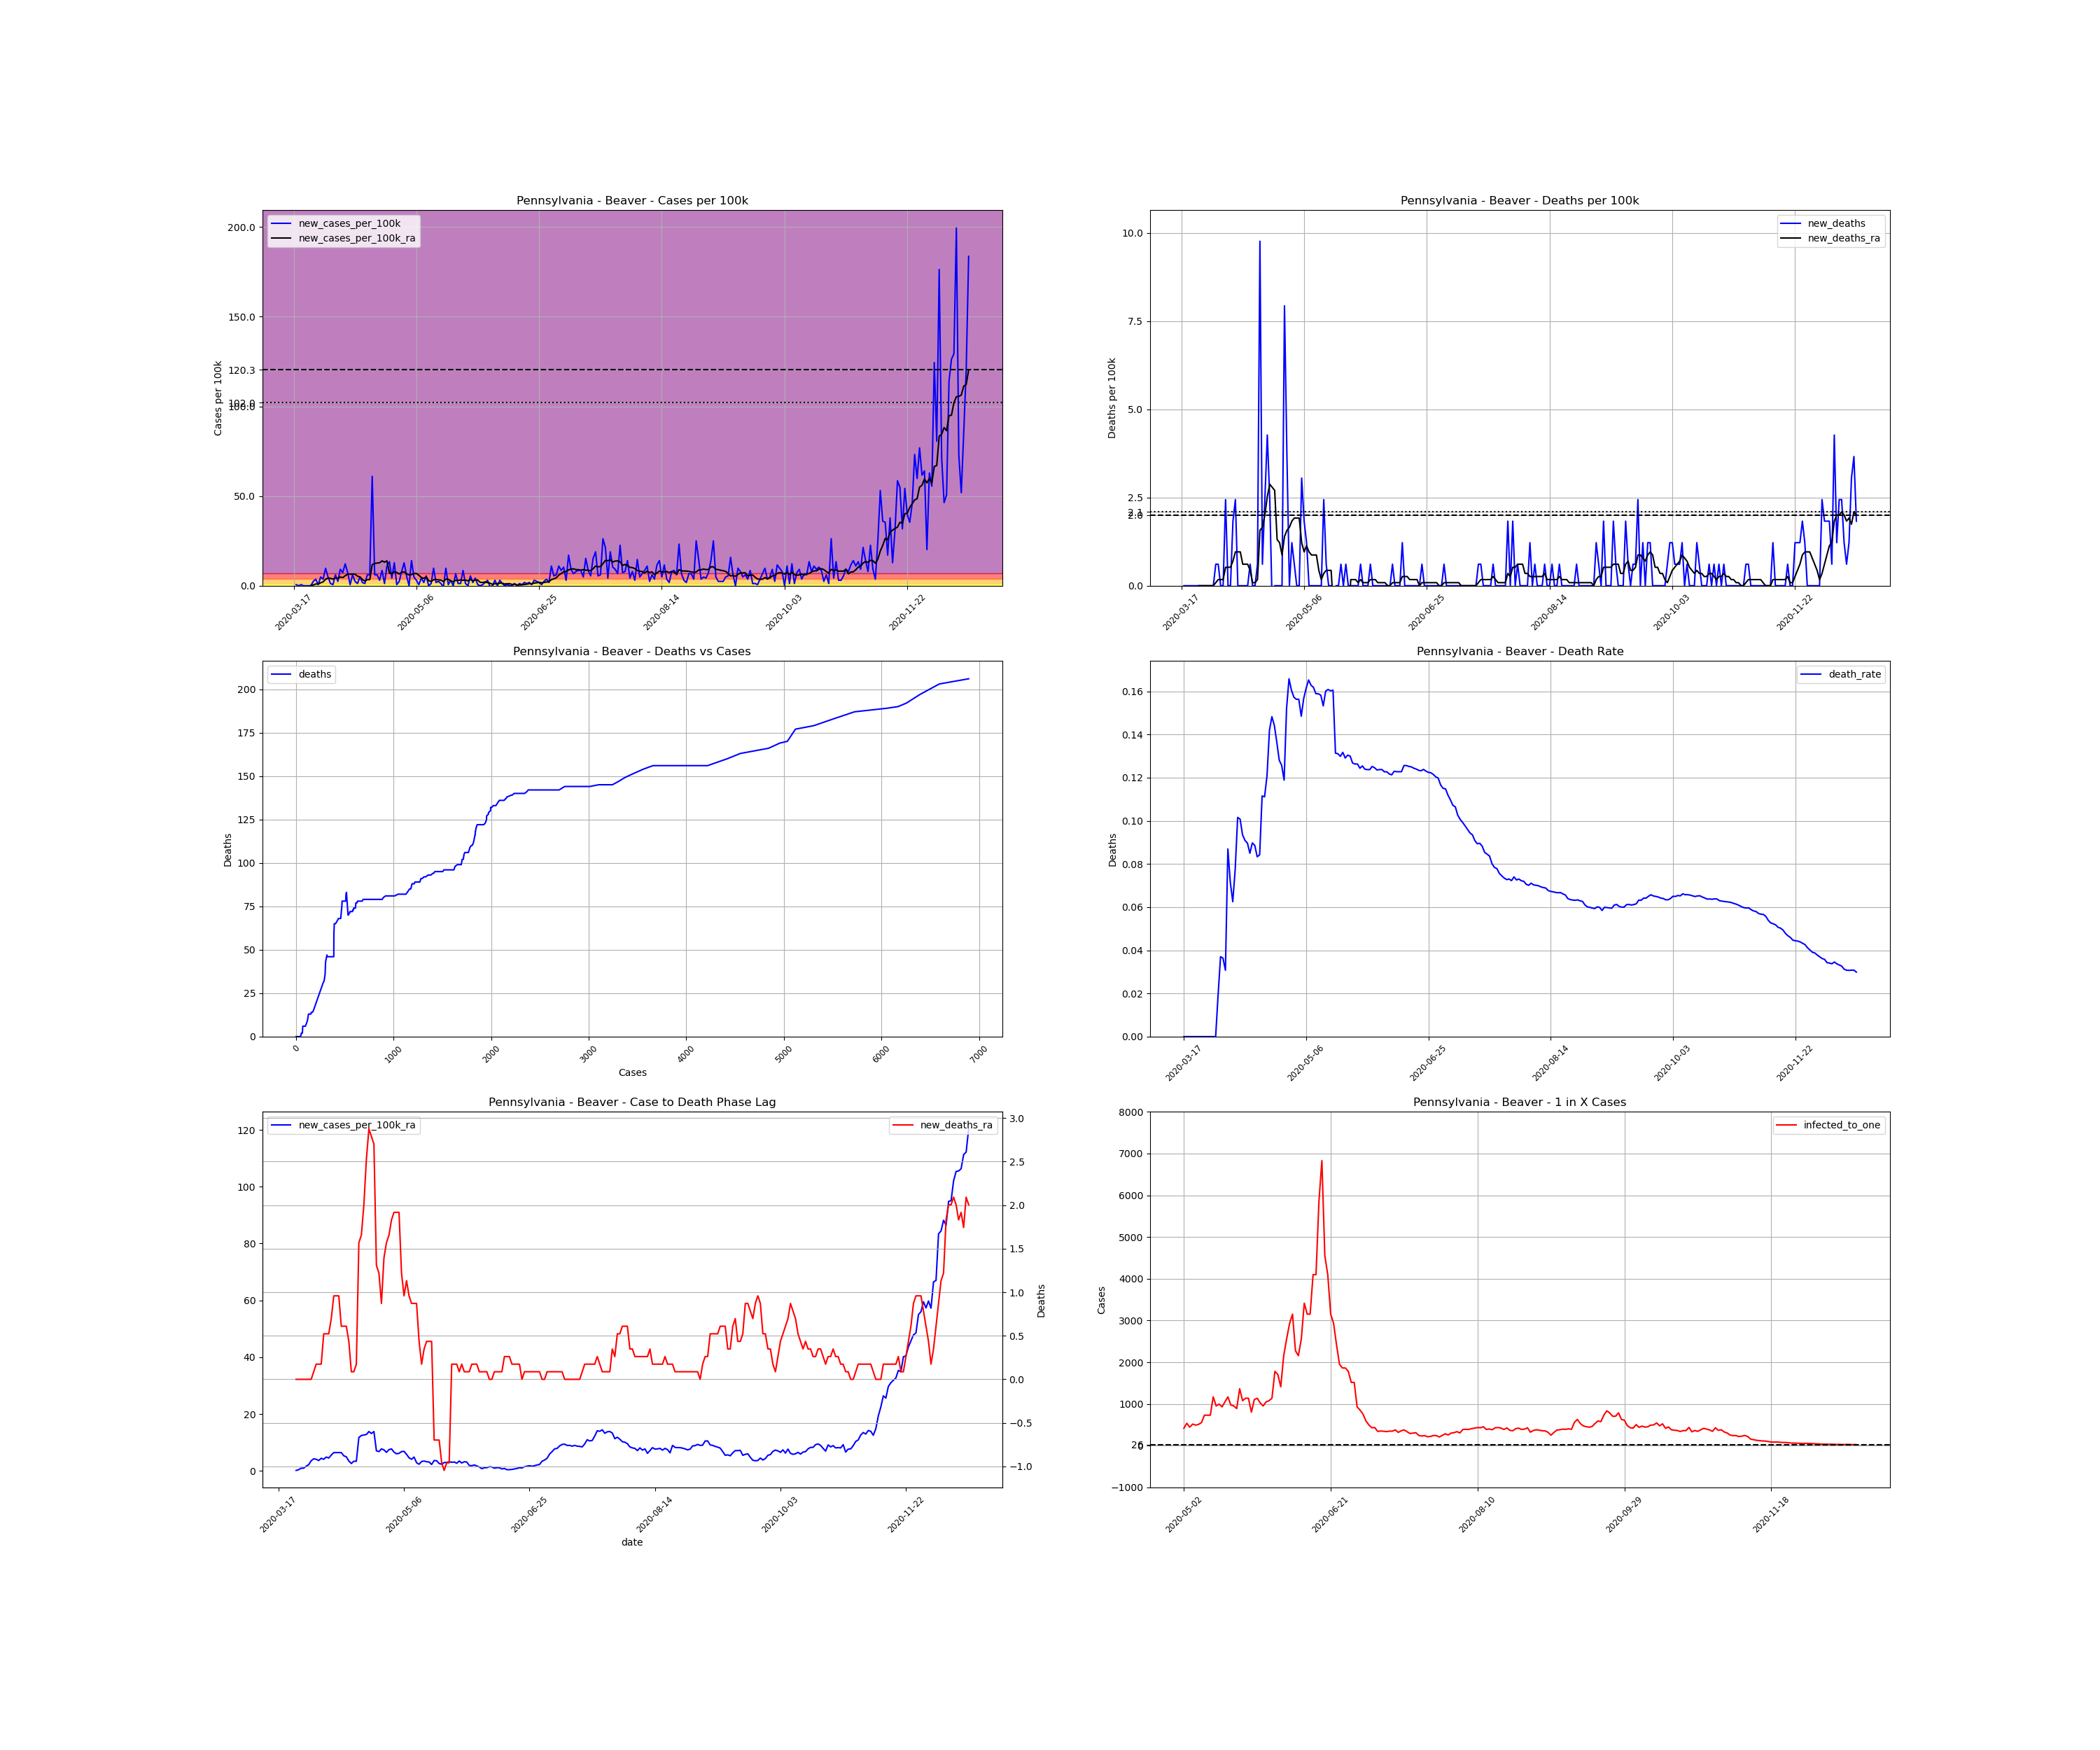

The data file committed next to this chart (first rows):
, date, county, state, fips, cases, deaths, COUNTY, STNAME, CTYNAME, POPESTIMATE2019, cases_per_100k, deaths_per_100k, death_rate, new_cases, new_cases_per_100k, new_deaths, new_cases_per_100k_ra, new_deaths_ra, active_cases, infected_to_one
146681, 2020-03-17, Beaver, Pennsylvania, 42007, 1, 0.0, 7, Pennsylvania, Beaver, 163929, 0.61, 0.0, 0.0, , , , , , , 
146682, 2020-03-18, Beaver, Pennsylvania, 42007, 2, 0.0, 7, Pennsylvania, Beaver, 163929, 1.22, 0.0, 0.0, 1.0, 0.61, 0.0, , , , 
146683, 2020-03-19, Beaver, Pennsylvania, 42007, 2, 0.0, 7, Pennsylvania, Beaver, 163929, 1.22, 0.0, 0.0, 0.0, 0.0, 0.0, , , , 
146684, 2020-03-20, Beaver, Pennsylvania, 42007, 3, 0.0, 7, Pennsylvania, Beaver, 163929, 1.83, 0.0, 0.0, 1.0, 0.61, 0.0, , , , 
146685, 2020-03-21, Beaver, Pennsylvania, 42007, 3, 0.0, 7, Pennsylvania, Beaver, 163929, 1.83, 0.0, 0.0, 0.0, 0.0, 0.0, , , , 
146686, 2020-03-22, Beaver, Pennsylvania, 42007, 3, 0.0, 7, Pennsylvania, Beaver, 163929, 1.83, 0.0, 0.0, 0.0, 0.0, 0.0, , , , 
146687, 2020-03-23, Beaver, Pennsylvania, 42007, 3, 0.0, 7, Pennsylvania, Beaver, 163929, 1.83, 0.0, 0.0, 0.0, 0.0, 0.0, , , , 
146688, 2020-03-24, Beaver, Pennsylvania, 42007, 3, 0.0, 7, Pennsylvania, Beaver, 163929, 1.83, 0.0, 0.0, 0.0, 0.0, 0.0, 0.1743, 0.0, , 
146689, 2020-03-25, Beaver, Pennsylvania, 42007, 7, 0.0, 7, Pennsylvania, Beaver, 163929, 4.27, 0.0, 0.0, 4.0, 2.44, 0.0, 0.4357, 0.0, 6.0, 6830
146690, 2020-03-26, Beaver, Pennsylvania, 42007, 13, 0.0, 7, Pennsylvania, Beaver, 163929, 7.93, 0.0, 0.0, 6.0, 3.66, 0.0, 0.9586, 0.0, 11.0, 3726
146691, 2020-03-27, Beaver, Pennsylvania, 42007, 14, 0.0, 7, Pennsylvania, Beaver, 163929, 8.54, 0.0, 0.0, 1.0, 0.61, 0.0, 0.9586, 0.0, 12.0, 3415
146692, 2020-03-28, Beaver, Pennsylvania, 42007, 22, 0.0, 7, Pennsylvania, Beaver, 163929, 13.42, 0.0, 0.0, 8.0, 4.88, 0.0, 1.656, 0.0, 19.0, 2157
146693, 2020-03-29, Beaver, Pennsylvania, 42007, 28, 0.0, 7, Pennsylvania, Beaver, 163929, 17.08, 0.0, 0.0, 6.0, 3.66, 0.0, 2.179, 0.0, 25.0, 1639
146694, 2020-03-30, Beaver, Pennsylvania, 42007, 44, 0.0, 7, Pennsylvania, Beaver, 163929, 26.84, 0.0, 0.0, 16.0, 9.76, 0.0, 3.573, 0.0, 41.0, 999.6
146695, 2020-03-31, Beaver, Pennsylvania, 42007, 52, 1.0, 7, Pennsylvania, Beaver, 163929, 31.72, 0.61, 0.01923, 8.0, 4.88, 0.61, 4.27, 0.08715, 49.0, 836.4
146696, 2020-04-01, Beaver, Pennsylvania, 42007, 54, 2.0, 7, Pennsylvania, Beaver, 163929, 32.94, 1.22, 0.03704, 2.0, 1.22, 0.61, 4.096, 0.1743, 51.0, 803.6
146697, 2020-04-02, Beaver, Pennsylvania, 42007, 55, 2.0, 7, Pennsylvania, Beaver, 163929, 33.55, 1.22, 0.03636, 1.0, 0.61, 0.0, 3.66, 0.1743, 48.0, 853.8
146698, 2020-04-03, Beaver, Pennsylvania, 42007, 65, 2.0, 7, Pennsylvania, Beaver, 163929, 39.65, 1.22, 0.03077, 10.0, 6.1, 0.0, 4.444, 0.1743, 52.0, 788.1
146699, 2020-04-04, Beaver, Pennsylvania, 42007, 69, 6.0, 7, Pennsylvania, Beaver, 163929, 42.09, 3.66, 0.08696, 4.0, 2.44, 2.44, 4.096, 0.5229, 55.0, 745.1
146700, 2020-04-05, Beaver, Pennsylvania, 42007, 84, 6.0, 7, Pennsylvania, Beaver, 163929, 51.24, 3.66, 0.07143, 15.0, 9.15, 0.0, 4.88, 0.5229, 62.0, 661
146701, 2020-04-06, Beaver, Pennsylvania, 42007, 96, 6.0, 7, Pennsylvania, Beaver, 163929, 58.56, 3.66, 0.0625, 12.0, 7.32, 0.0, 4.532, 0.5229, 68.0, 602.7
146702, 2020-04-07, Beaver, Pennsylvania, 42007, 116, 9.0, 7, Pennsylvania, Beaver, 163929, 70.76, 5.49, 0.07759, 20.0, 12.2, 1.83, 5.577, 0.6972, 72.0, 569.2
146703, 2020-04-08, Beaver, Pennsylvania, 42007, 128, 13.0, 7, Pennsylvania, Beaver, 163929, 78.08, 7.93, 0.1016, 12.0, 7.32, 2.44, 6.449, 0.9586, 76.0, 539.2
146704, 2020-04-09, Beaver, Pennsylvania, 42007, 129, 13.0, 7, Pennsylvania, Beaver, 163929, 78.69, 7.93, 0.1008, 1.0, 0.61, 0.0, 6.449, 0.9586, 75.0, 546.4
146705, 2020-04-10, Beaver, Pennsylvania, 42007, 139, 13.0, 7, Pennsylvania, Beaver, 163929, 84.79, 7.93, 0.09353, 10.0, 6.1, 0.0, 6.449, 0.9586, 84.0, 487.9
146706, 2020-04-11, Beaver, Pennsylvania, 42007, 143, 13.0, 7, Pennsylvania, Beaver, 163929, 87.23, 7.93, 0.09091, 4.0, 2.44, 0.0, 6.449, 0.61, 78.0, 525.4
146707, 2020-04-12, Beaver, Pennsylvania, 42007, 145, 13.0, 7, Pennsylvania, Beaver, 163929, 88.45, 7.93, 0.08966, 2.0, 1.22, 0.0, 5.316, 0.61, 76.0, 539.2
146708, 2020-04-13, Beaver, Pennsylvania, 42007, 153, 13.0, 7, Pennsylvania, Beaver, 163929, 93.33, 7.93, 0.08497, 8.0, 4.88, 0.0, 4.967, 0.61, 69.0, 593.9
146709, 2020-04-14, Beaver, Pennsylvania, 42007, 156, 14.0, 7, Pennsylvania, Beaver, 163929, 95.16, 8.54, 0.08974, 3.0, 1.83, 0.61, 3.486, 0.4357, 60.0, 683
146710, 2020-04-15, Beaver, Pennsylvania, 42007, 158, 14.0, 7, Pennsylvania, Beaver, 163929, 96.38, 8.54, 0.08861, 2.0, 1.22, 0.0, 2.614, 0.08715, 42.0, 975.8
146711, 2020-04-16, Beaver, Pennsylvania, 42007, 168, 14.0, 7, Pennsylvania, Beaver, 163929, 102.5, 8.54, 0.08333, 10.0, 6.1, 0.0, 3.399, 0.08715, 40.0, 1025
146712, 2020-04-17, Beaver, Pennsylvania, 42007, 178, 15.0, 7, Pennsylvania, Beaver, 163929, 108.6, 9.15, 0.08427, 10.0, 6.1, 0.61, 3.399, 0.1743, 49.0, 836.4
146713, 2020-04-18, Beaver, Pennsylvania, 42007, 278, 31.0, 7, Pennsylvania, Beaver, 163929, 169.6, 18.91, 0.1115, 100.0, 61, 9.76, 11.76, 1.569, 139.0, 294.8
146714, 2020-04-19, Beaver, Pennsylvania, 42007, 288, 32.0, 7, Pennsylvania, Beaver, 163929, 175.7, 19.52, 0.1111, 10.0, 6.1, 0.61, 12.46, 1.656, 145.0, 282.6
146715, 2020-04-20, Beaver, Pennsylvania, 42007, 298, 36.0, 7, Pennsylvania, Beaver, 163929, 181.8, 21.96, 0.1208, 10.0, 6.1, 2.44, 12.64, 2.004, 153.0, 267.9
146716, 2020-04-21, Beaver, Pennsylvania, 42007, 303, 43.0, 7, Pennsylvania, Beaver, 163929, 184.8, 26.23, 0.1419, 5.0, 3.05, 4.27, 12.81, 2.527, 150.0, 273.2
146717, 2020-04-22, Beaver, Pennsylvania, 42007, 317, 47.0, 7, Pennsylvania, Beaver, 163929, 193.4, 28.67, 0.1483, 14.0, 8.54, 2.44, 13.86, 2.876, 161.0, 254.5
146718, 2020-04-23, Beaver, Pennsylvania, 42007, 319, 46.0, 7, Pennsylvania, Beaver, 163929, 194.6, 28.06, 0.1442, 2.0, 1.22, -0.61, 13.16, 2.789, 161.0, 254.5
146719, 2020-04-24, Beaver, Pennsylvania, 42007, 337, 46.0, 7, Pennsylvania, Beaver, 163929, 205.6, 28.06, 0.1365, 18.0, 10.98, 0.0, 13.86, 2.702, 169.0, 242.5
146720, 2020-04-25, Beaver, Pennsylvania, 42007, 359, 46.0, 7, Pennsylvania, Beaver, 163929, 219, 28.06, 0.1281, 22.0, 13.42, 0.0, 7.059, 1.307, 181.0, 226.4
146721, 2020-04-26, Beaver, Pennsylvania, 42007, 366, 46.0, 7, Pennsylvania, Beaver, 163929, 223.3, 28.06, 0.1257, 7.0, 4.27, 0.0, 6.797, 1.22, 88.0, 465.7
146722, 2020-04-27, Beaver, Pennsylvania, 42007, 387, 46.0, 7, Pennsylvania, Beaver, 163929, 236.1, 28.06, 0.1189, 21.0, 12.81, 0.0, 7.756, 0.8715, 99.0, 414
146723, 2020-04-28, Beaver, Pennsylvania, 42007, 388, 59.0, 7, Pennsylvania, Beaver, 163929, 236.7, 35.99, 0.1521, 1.0, 0.61, 7.93, 7.407, 1.394, 90.0, 455.4
146724, 2020-04-29, Beaver, Pennsylvania, 42007, 392, 65.0, 7, Pennsylvania, Beaver, 163929, 239.1, 39.65, 0.1658, 4.0, 2.44, 3.66, 6.536, 1.569, 89.0, 460.5
146725, 2020-04-30, Beaver, Pennsylvania, 42007, 405, 65.0, 7, Pennsylvania, Beaver, 163929, 247.1, 39.65, 0.1605, 13.0, 7.93, 0.0, 7.495, 1.656, 88.0, 465.7
146726, 2020-05-01, Beaver, Pennsylvania, 42007, 426, 67.0, 7, Pennsylvania, Beaver, 163929, 259.9, 40.87, 0.1573, 21.0, 12.81, 1.22, 7.756, 1.83, 107.0, 383
146727, 2020-05-02, Beaver, Pennsylvania, 42007, 435, 68.0, 7, Pennsylvania, Beaver, 163929, 265.4, 41.48, 0.1563, 9.0, 5.49, 0.61, 6.623, 1.917, 98.0, 418.2
146728, 2020-05-03, Beaver, Pennsylvania, 42007, 435, 68.0, 7, Pennsylvania, Beaver, 163929, 265.4, 41.48, 0.1563, 0.0, 0.0, 0.0, 6.013, 1.917, 76.0, 539.2
146729, 2020-05-04, Beaver, Pennsylvania, 42007, 458, 68.0, 7, Pennsylvania, Beaver, 163929, 279.4, 41.48, 0.1485, 23.0, 14.03, 0.0, 6.187, 1.917, 92.0, 445.5
146730, 2020-05-05, Beaver, Pennsylvania, 42007, 466, 73.0, 7, Pennsylvania, Beaver, 163929, 284.3, 44.53, 0.1567, 8.0, 4.88, 3.05, 6.797, 1.22, 79.0, 518.8
146731, 2020-05-06, Beaver, Pennsylvania, 42007, 471, 76.0, 7, Pennsylvania, Beaver, 163929, 287.3, 46.36, 0.1614, 5.0, 3.05, 1.83, 6.885, 0.9586, 83.0, 493.8
146732, 2020-05-07, Beaver, Pennsylvania, 42007, 472, 78.0, 7, Pennsylvania, Beaver, 163929, 287.9, 47.58, 0.1653, 1.0, 0.61, 1.22, 5.839, 1.133, 80.0, 512.3
146733, 2020-05-08, Beaver, Pennsylvania, 42007, 479, 78.0, 7, Pennsylvania, Beaver, 163929, 292.2, 47.58, 0.1628, 7.0, 4.27, 0.0, 4.619, 0.9586, 74.0, 553.8
146734, 2020-05-09, Beaver, Pennsylvania, 42007, 482, 78.0, 7, Pennsylvania, Beaver, 163929, 294, 47.58, 0.1618, 3.0, 1.83, 0.0, 4.096, 0.8715, 56.0, 731.8
146735, 2020-05-10, Beaver, Pennsylvania, 42007, 491, 78.0, 7, Pennsylvania, Beaver, 163929, 299.5, 47.58, 0.1589, 9.0, 5.49, 0.0, 4.88, 0.8715, 56.0, 731.8
146736, 2020-05-11, Beaver, Pennsylvania, 42007, 491, 78.0, 7, Pennsylvania, Beaver, 163929, 299.5, 47.58, 0.1589, 0.0, 0.0, 0.0, 2.876, 0.8715, 56.0, 731.8
146737, 2020-05-12, Beaver, Pennsylvania, 42007, 493, 78.0, 7, Pennsylvania, Beaver, 163929, 300.7, 47.58, 0.1582, 2.0, 1.22, 0.0, 2.353, 0.4357, 35.0, 1171
146738, 2020-05-13, Beaver, Pennsylvania, 42007, 509, 78.0, 7, Pennsylvania, Beaver, 163929, 310.5, 47.58, 0.1532, 16.0, 9.76, 0.0, 3.312, 0.1743, 43.0, 953.1
146739, 2020-05-14, Beaver, Pennsylvania, 42007, 512, 82.0, 7, Pennsylvania, Beaver, 163929, 312.3, 50.02, 0.1602, 3.0, 1.83, 2.44, 3.486, 0.3486, 41.0, 999.6
146740, 2020-05-15, Beaver, Pennsylvania, 42007, 516, 83.0, 7, Pennsylvania, Beaver, 163929, 314.8, 50.63, 0.1609, 4.0, 2.44, 0.61, 3.224, 0.4357, 44.0, 931.4
... 216 more rows
